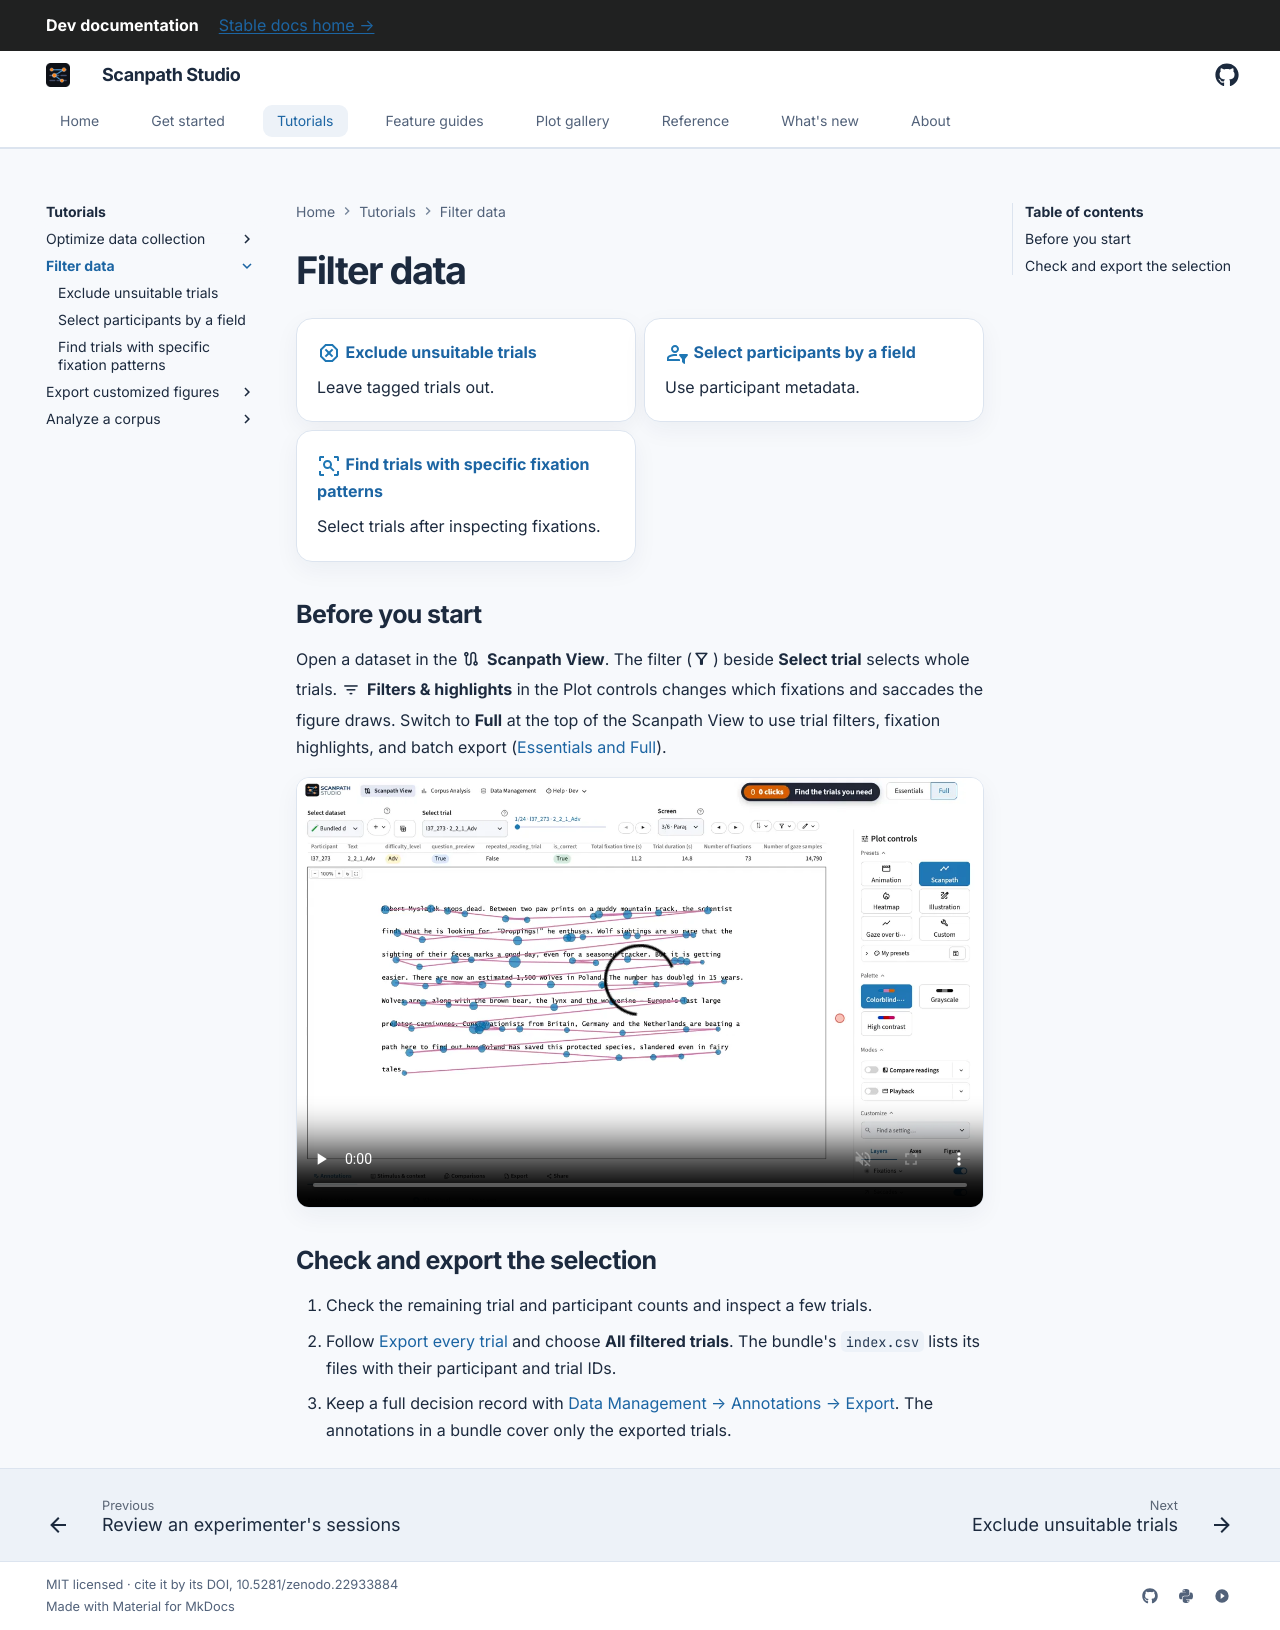

repository: lacclab/scanpath-studio · page: dev/tutorials/data-filtering/index.html · generator: mkdocs

---
description: "Filter eye-tracking data for analysis: exclude unsuitable trials, select participants by metadata, and find the trials with particular fixation patterns."
---

# Filter data

<div class="grid cards" markdown>

- :material-close-octagon-outline:{ .lg .middle } **[Exclude unsuitable trials](exclude-unsuitable-trials.md)**

    Leave tagged trials out.

- :material-account-filter-outline:{ .lg .middle } **[Select participants by a field](select-participants.md)**

    Use participant metadata.

- :material-magnify-scan:{ .lg .middle } **[Find trials with specific fixation patterns](find-trials-for-an-analysis.md)**

    Select trials after inspecting fixations.

</div>

## Before you start

Open a dataset in the :material/route: **Scanpath View**. The filter
(:material/filter_alt:) beside **Select trial** selects whole trials.
:material/filter_list: **Filters & highlights** in the Plot controls changes
which fixations and saccades the figure draws.
Switch to **Full** at the top of the Scanpath View to use trial filters,
fixation highlights, and batch export
([Essentials and Full](../../guides/scanpath-visualization/index.md#essentials-and-full)).

<video class="sps-shot" controls muted loop playsinline preload="none"
       poster="../../assets/workflows/trial-filtering_poster.webp" data-autoplay
       aria-label="Narrowing the trial list by condition and participant">
  <source src="../../assets/workflows/trial-filtering.mp4" type="video/mp4">
</video>

## Check and export the selection { #every-task-ends-the-same-way }

1. Check the remaining trial and participant counts and inspect a few trials.
2. Follow [Export every trial](../exporting-figures/export-every-trial.md) and
   choose **All filtered trials**. The bundle's `index.csv` lists its files
   with their participant and trial IDs.
3. Keep a full decision record with
   [Data Management → Annotations → Export](../data-collection/check-a-session.md#5-save-the-review).
   The annotations in a bundle cover only the exported trials.
